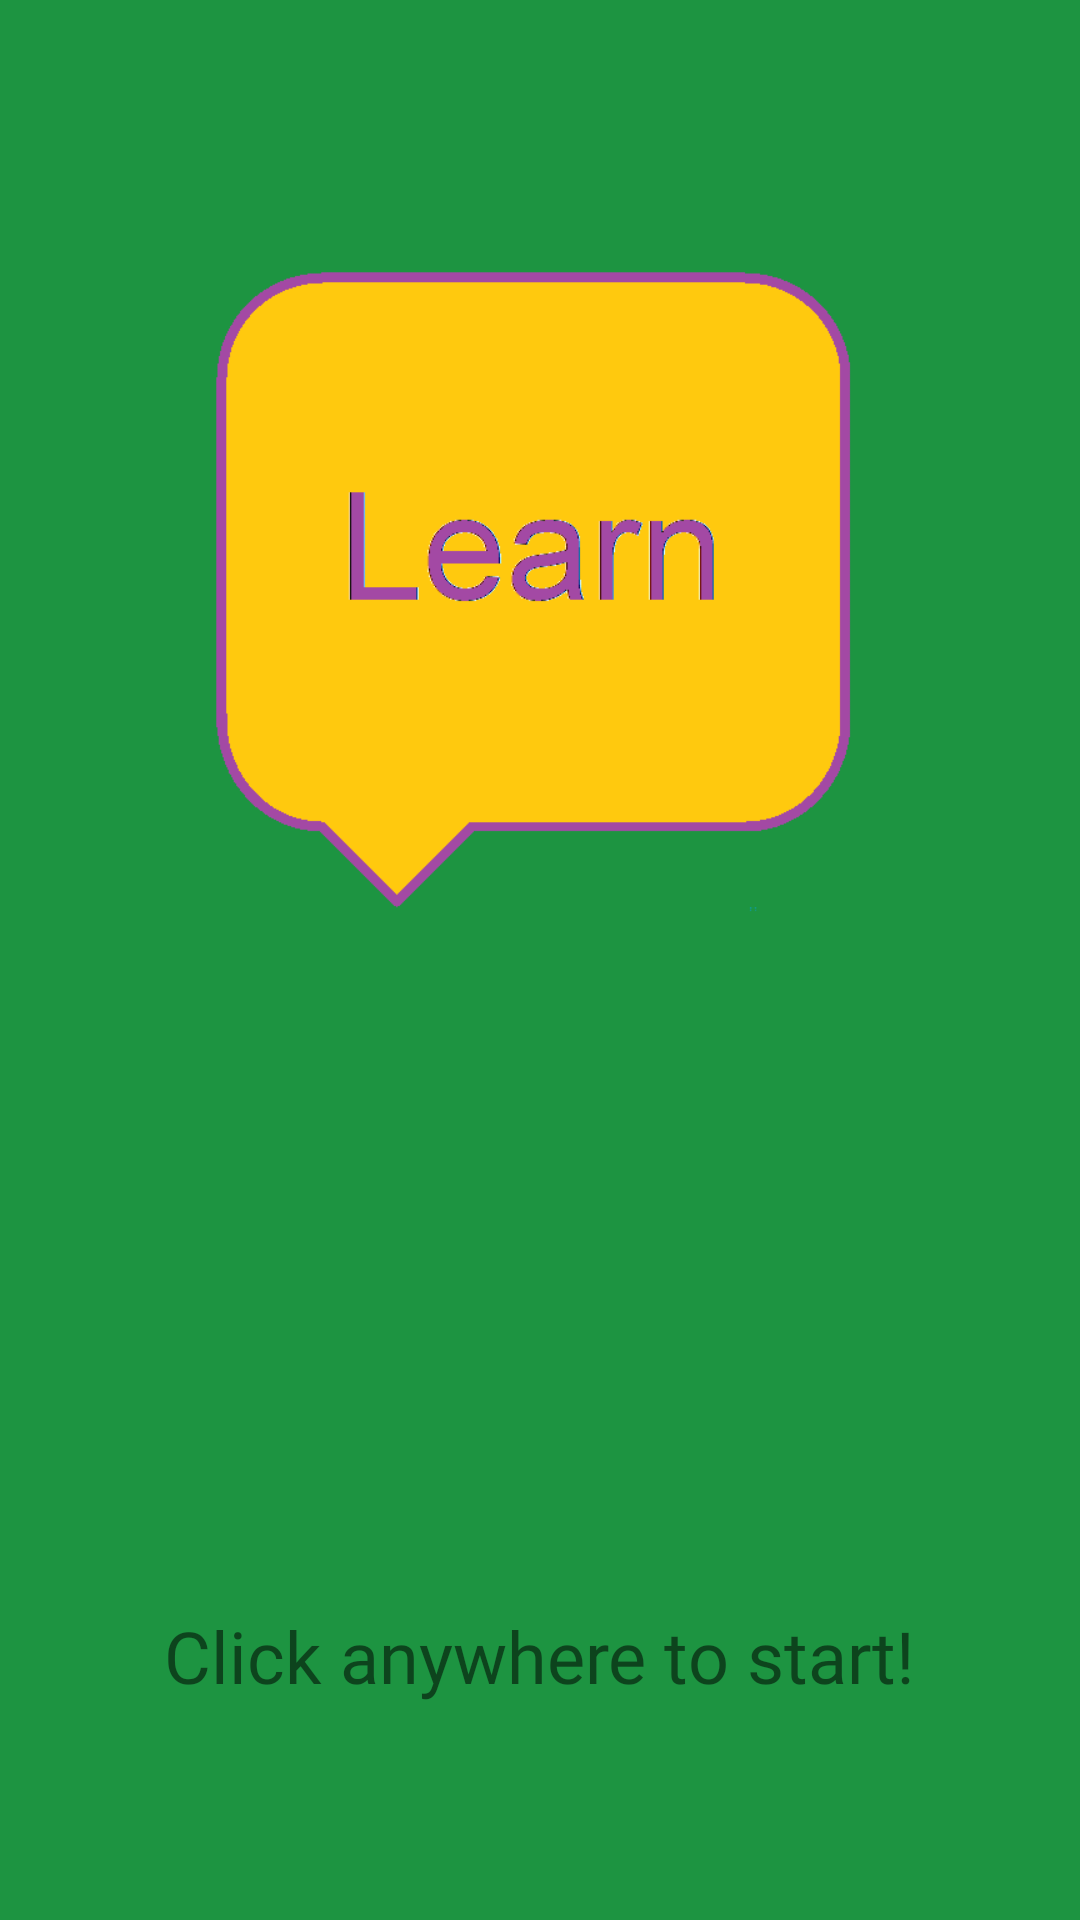

Android layout source for this screen:
<!-- AndroidManifest.xml: application theme AppTheme -->
<!-- res/layout/activity_start.xml -->
<?xml version="1.0" encoding="utf-8"?>
<android.support.constraint.ConstraintLayout xmlns:android="http://schemas.android.com/apk/res/android"
    xmlns:app="http://schemas.android.com/apk/res-auto"
    xmlns:tools="http://schemas.android.com/tools"
    android:layout_width="match_parent"
    android:layout_height="match_parent"
    tools:context=".Activities.StartActivity"
    android:id="@+id/startActivity"
    android:background="#1d9441">


    <ImageView
        android:id="@+id/imageView_MainActivity_image"
        android:layout_width="250dp"
        android:layout_height="250dp"
        android:layout_marginTop="8dp"
        android:contentDescription="logo"
        app:layout_constraintEnd_toEndOf="parent"
        app:layout_constraintStart_toStartOf="parent"
        app:layout_constraintTop_toTopOf="@+id/guideline_MainActivity_1"
        app:srcCompat="@drawable/logo2" />

    <android.support.constraint.Guideline
        android:id="@+id/guideline_MainActivity_1"
        android:layout_width="wrap_content"
        android:layout_height="wrap_content"
        android:orientation="horizontal"
        app:layout_constraintGuide_percent="0.1" />

    <android.support.constraint.Guideline
        android:id="@+id/guideline_MainActivity_2"
        android:layout_width="wrap_content"
        android:layout_height="wrap_content"
        android:orientation="horizontal"
        app:layout_constraintGuide_percent="0.9" />

    <TextView
        android:id="@+id/startActivity_tvDirection"
        android:layout_width="wrap_content"
        android:layout_height="wrap_content"
        android:layout_marginStart="8dp"
        android:layout_marginEnd="8dp"
        android:layout_marginBottom="8dp"
        android:fontFamily="@font/abel"
        android:text="Click anywhere to start!"
        android:textSize="24sp"
        app:layout_constraintBottom_toTopOf="@+id/guideline_MainActivity_2"
        app:layout_constraintEnd_toEndOf="parent"
        app:layout_constraintStart_toStartOf="parent" />

</android.support.constraint.ConstraintLayout>
<!-- resources referenced by this layout -->
<resources>
  <!-- drawable logo2: png bitmap (drawable, 8625 bytes) -->
  <style name="AppTheme" parent="Theme.AppCompat.Light.NoActionBar">
          
          <item name="colorPrimary">@color/colorPrimary</item>
          <item name="colorPrimaryDark">@color/colorPrimaryDark</item>
          <item name="colorAccent">@color/colorAccent</item>
      </style>
  <color name="colorPrimary">#13722f</color>
  <color name="colorPrimaryDark">#115926</color>
  <color name="colorAccent">#000000</color>
</resources>
